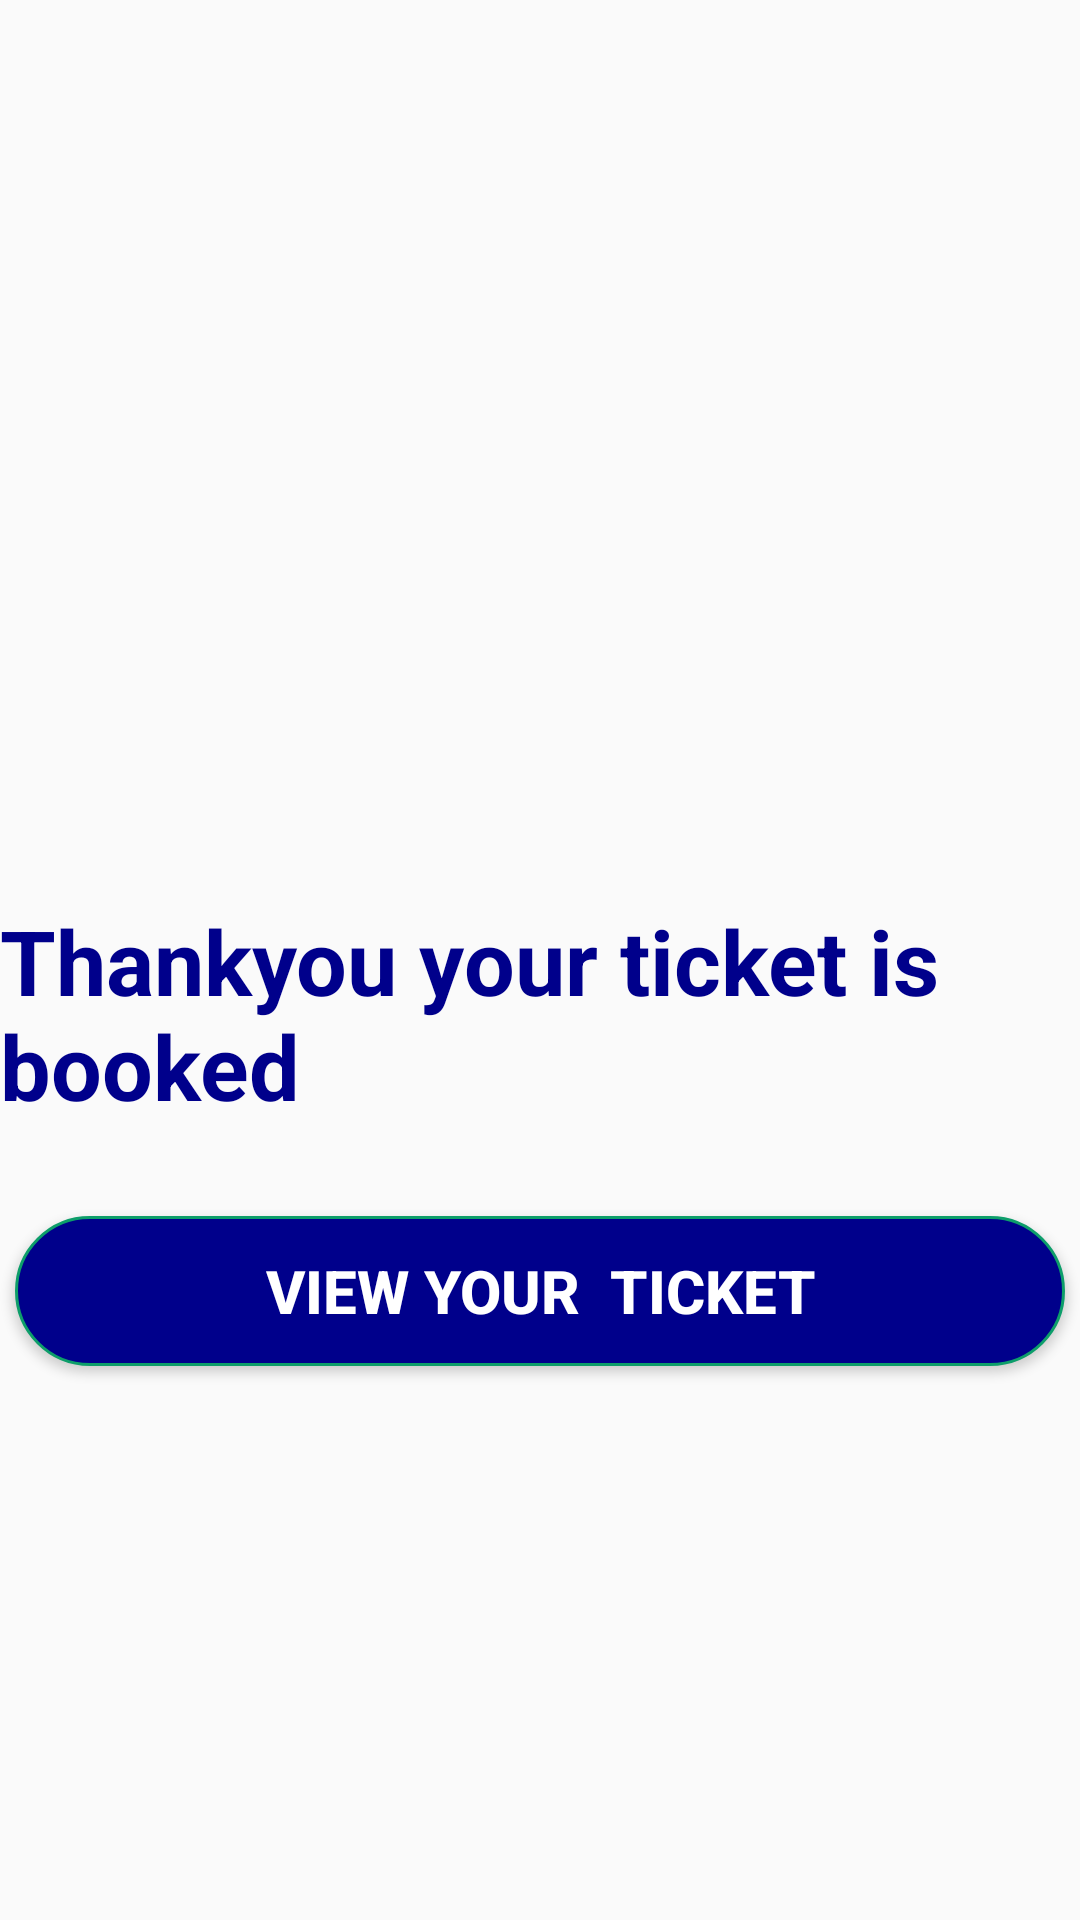

Android layout source for this screen:
<!-- AndroidManifest.xml: application theme Theme.Railway_system_portal -->
<!-- res/layout/activity_thankyou.xml -->
<?xml version="1.0" encoding="utf-8"?>
<layout>
    <LinearLayout
        xmlns:android="http://schemas.android.com/apk/res/android"
        xmlns:app="http://schemas.android.com/apk/res-auto"
        xmlns:tools="http://schemas.android.com/tools"
        android:layout_width="match_parent"
        android:layout_height="match_parent"
        tools:context=".MainActivity"
        android:orientation="vertical"
        android:gravity="center_horizontal">



        <TextView
            android:layout_width="wrap_content"
            android:layout_height="wrap_content"
            android:text="Thankyou your ticket is booked"
            android:textColor="@color/darkblue"
            android:textSize="30dp"
            android:textStyle="bold"
            android:layout_marginTop="300dp"/>
        <Button
            android:id="@+id/tickett2"
            android:layout_width="350dp"
            android:layout_height="50dp"
            android:layout_marginTop="30dp"
            android:background="@drawable/button"
            android:color="#0d6e6a"
            android:text="View your  ticket"
            android:textColor="#fff"
            android:textSize="20dp"
            android:textStyle="bold" />



    </LinearLayout>
</layout>
<!-- resources referenced by this layout -->
<resources>
  <color name="darkblue">#00008B</color>
  <!-- drawable button (drawable) -->
  <?xml version="1.0" encoding="utf-8"?>
  <shape xmlns:android="http://schemas.android.com/apk/res/android">
      <solid android:color="#00008B"/>
      <stroke android:width="1dp" android:color="#0d9e6a"/>
      <padding android:left="10dp" android:top="10dp" android:right="10dp" android:bottom="10dp"/>
      <corners android:radius="40dp"/>
  </shape>
  <style name="Theme.Railway_system_portal" parent="Theme.AppCompat.DayNight.NoActionBar">
          
          <item name="colorPrimary">@color/purple_500</item>
          <item name="colorPrimaryVariant">@color/purple_700</item>
          <item name="colorOnPrimary">@color/white</item>
          
          <item name="colorSecondary">@color/teal_200</item>
          <item name="colorSecondaryVariant">@color/teal_700</item>
          <item name="colorOnSecondary">@color/black</item>
          
          <item name="android:statusBarColor">?attr/colorPrimaryVariant</item>
          
      </style>
  <color name="purple_500">#FF6200EE</color>
  <color name="purple_700">#FF3700B3</color>
  <color name="white">#FFFFFFFF</color>
  <color name="teal_200">#FF03DAC5</color>
  <color name="teal_700">#FF018786</color>
  <color name="black">#FF000000</color>
</resources>
